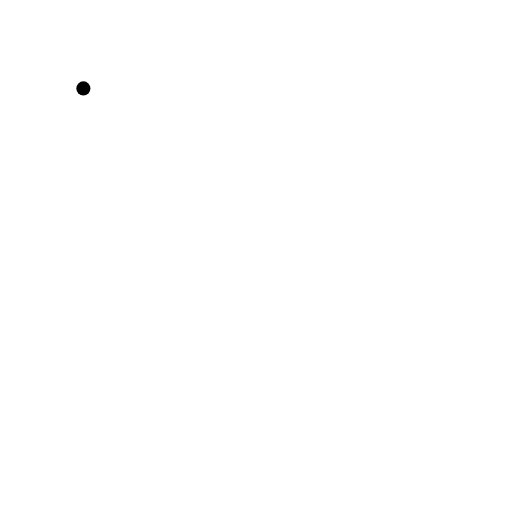
t = 0.00 s
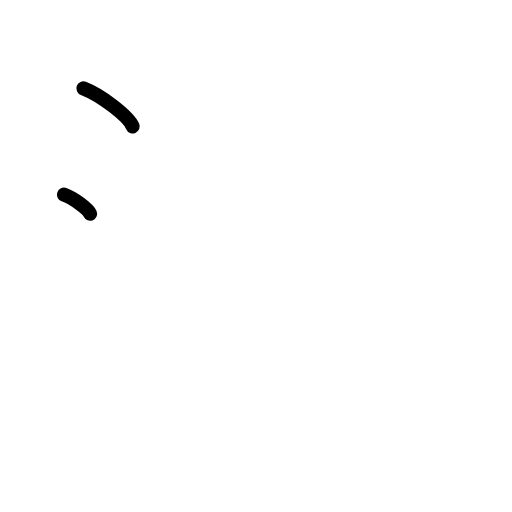
t = 1.50 s
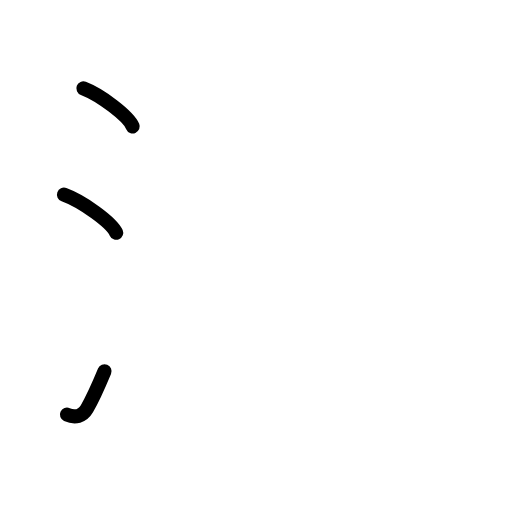
t = 2.75 s
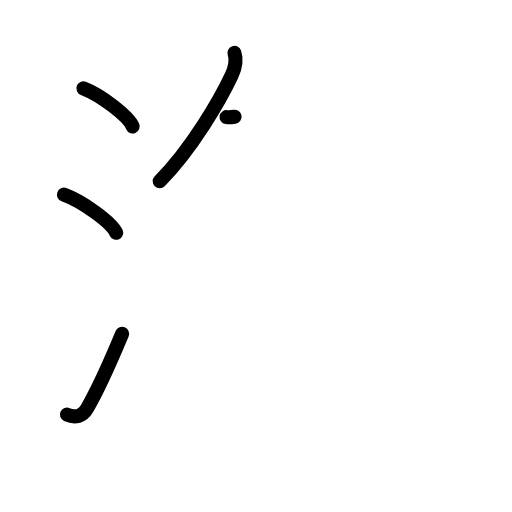
t = 4.17 s
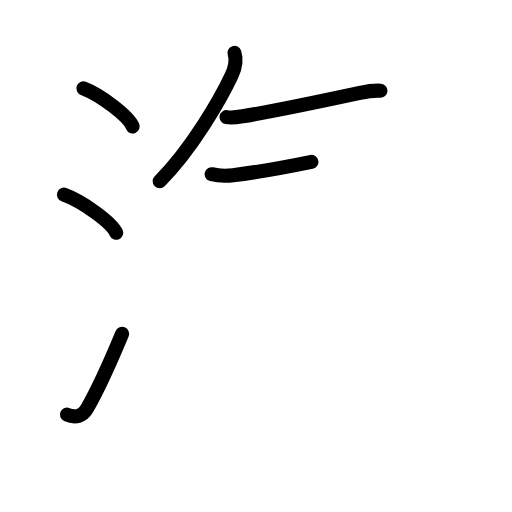
t = 5.58 s
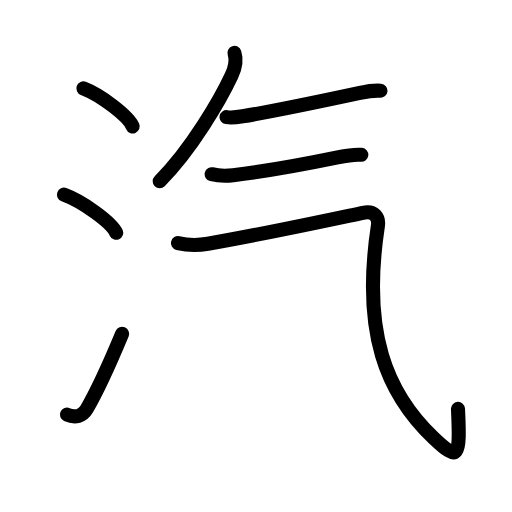
t = 7.00 s

The animated SVG that drew these frames (rendered in a browser with its animation timeline set to each time). Animation: 23 SMIL elements (animate=23); one cycle of 7.00 s.

<?xml version="1.0" encoding="UTF-8"?>
<!--
AniKanjiVG is licensed by CC-BY-SA Paul C. Sommerhoff (https://bitbucket.org/sommerhoff/anikanjivg).
AniKanjiVG uses KanjiVG which is licensed by CC-BY-SA Ulrich Apel (http://kanjivg.tagaini.net).
See also http://creativecommons.org/licenses/by-sa/3.0/
-->
<svg xmlns:kvg='http://kanjivg.tagaini.net' xmlns='http://www.w3.org/2000/svg' width='109' height='109' viewBox='0 0 109 109' style='fill:none;stroke:#000000;stroke-width:3;stroke-linecap:round;stroke-linejoin:round;' id="kvg:kanji_06c7d"><g id="kvg:06c7d" kvg:element="汽"><g id="kvg:06c7d-g1" kvg:element="氵" kvg:variant="true" kvg:original="水" kvg:position="left" kvg:radical="general"><path id="kvg:06c7d-s1" kvg:type="㇔" d="M17.75,18.82c3.71,1.43,9.57,5.87,10.5,8.09"><animate attributeName="d" begin="0.0s" dur="1.0s" from="M17.75,18.82C17.75,18.82,17.75,18.82,17.75,18.82" to="M17.75,18.82c3.71,1.43,9.57,5.87,10.5,8.09" />
</path>
<path id="kvg:06c7d-s2" kvg:type="㇔" d="M13.62,41.44c3.93,1.43,10.14,5.9,11.12,8.12"><animate attributeName="d" begin="1.0s" dur="1.0s" from="M13.62,41.44C13.62,41.44,13.62,41.44,13.62,41.44" to="M13.62,41.44c3.93,1.43,10.14,5.9,11.12,8.12" />
<animate attributeName="d" begin="0s" dur="1.0s" from="M-100,-100" to="M-100,-100" />
</path>
<path id="kvg:06c7d-s3" kvg:type="㇀" d="M14.25,88.27c1.75,0.79,3.31,0.36,4.25-1.25c2.75-4.7,5-9.95,7.5-15.95"><animate attributeName="d" begin="2.0s" dur="0.5s" from="M14.25,88.27C14.25,88.27,14.25,88.27,14.25,88.27" to="M14.25,88.27c1.75,0.79,3.31,0.36,4.25-1.25" />
<animate attributeName="d" begin="2.5s" dur="0.5s" from="M14.25,88.27c1.75,0.79,3.31,0.36,4.25-1.25c0,0,0,0,0,0,0" to="M14.25,88.27c1.75,0.79,3.31,0.36,4.25-1.25c2.75-4.7,5-9.95,7.5-15.95" />
<animate attributeName="d" begin="0s" dur="2.0s" from="M-100,-100" to="M-100,-100" />
</path>
</g>
<g id="kvg:06c7d-g2" kvg:element="气" kvg:position="right" kvg:phon="气"><path id="kvg:06c7d-s4" kvg:type="㇒" d="M49.91,11.25c0.47,1.44,0.22,3.06-0.61,4.83C46.99,21,40.88,31.69,34,38.57"><animate attributeName="d" begin="3.0s" dur="0.5s" from="M49.91,11.25C49.91,11.25,49.91,11.25,49.91,11.25" to="M49.91,11.25c0.47,1.44,0.22,3.06-0.61,4.83" />
<animate attributeName="d" begin="3.5s" dur="0.5s" from="M49.91,11.25c0.47,1.44,0.22,3.06-0.61,4.83c0,0,0,0,0,0,0" to="M49.91,11.25c0.47,1.44,0.22,3.06-0.61,4.83C46.99,21,40.88,31.69,34,38.57" />
<animate attributeName="d" begin="0s" dur="3.0s" from="M-100,-100" to="M-100,-100" />
</path>
<path id="kvg:06c7d-s5" kvg:type="㇐" d="M48.23,24.94c0.77,0.12,2.45-0.02,3.42-0.18c7.01-1.14,16.87-3.24,24.97-4.98c1.48-0.32,2.88-0.59,4.38-0.47"><animate attributeName="d" begin="4.0s" dur="0.3333333333333333s" from="M48.23,24.94C48.23,24.94,48.23,24.94,48.23,24.94" to="M48.23,24.94c0.77,0.12,2.45-0.02,3.42-0.18" />
<animate attributeName="d" begin="4.333333333333333s" dur="0.3333333333333333s" from="M48.23,24.94c0.77,0.12,2.45-0.02,3.42-0.18c0,0,0,0,0,0,0" to="M48.23,24.94c0.77,0.12,2.45-0.02,3.42-0.18c7.01-1.14,16.87-3.24,24.97-4.98" />
<animate attributeName="d" begin="4.666666666666667s" dur="0.3333333333333333s" from="M48.23,24.94c0.77,0.12,2.45-0.02,3.42-0.18c7.01-1.14,16.87-3.24,24.97-4.98c0,0,0,0,0,0,0" to="M48.23,24.94c0.77,0.12,2.45-0.02,3.42-0.18c7.01-1.14,16.87-3.24,24.97-4.98c1.48-0.32,2.88-0.59,4.38-0.47" />
<animate attributeName="d" begin="0s" dur="4.0s" from="M-100,-100" to="M-100,-100" />
</path>
<path id="kvg:06c7d-s6" kvg:type="㇐" d="M45.06,37.09c1.61,0.39,2.94,0.4,4.57,0.2c8.37-0.99,15.3-2.36,22.25-3.79c1.67-0.34,3.61-0.69,5.04-0.54"><animate attributeName="d" begin="5.0s" dur="0.3333333333333333s" from="M45.06,37.09C45.06,37.09,45.06,37.09,45.06,37.09" to="M45.06,37.09c1.61,0.39,2.94,0.4,4.57,0.2" />
<animate attributeName="d" begin="5.333333333333333s" dur="0.3333333333333333s" from="M45.06,37.09c1.61,0.39,2.94,0.4,4.57,0.2c0,0,0,0,0,0,0" to="M45.06,37.09c1.61,0.39,2.94,0.4,4.57,0.2c8.37-0.99,15.3-2.36,22.25-3.79" />
<animate attributeName="d" begin="5.666666666666667s" dur="0.3333333333333333s" from="M45.06,37.09c1.61,0.39,2.94,0.4,4.57,0.2c8.37-0.99,15.3-2.36,22.25-3.79c0,0,0,0,0,0,0" to="M45.06,37.09c1.61,0.39,2.94,0.4,4.57,0.2c8.37-0.99,15.3-2.36,22.25-3.79c1.67-0.34,3.61-0.69,5.04-0.54" />
<animate attributeName="d" begin="0s" dur="5.0s" from="M-100,-100" to="M-100,-100" />
</path>
<path id="kvg:06c7d-s7" kvg:type="㇈a" d="M37.89,51.74c2.31,0.56,4.03,0.56,6.37,0.15c12.09-2.11,23.99-4.68,32.99-6.58c2.55-0.54,3.47,1.02,3.2,2.78c-3.45,22.73,1.8,35.6,11.89,45.17c5.27,5,5.66,4.3,5.16-6.21"><animate attributeName="d" begin="6.0s" dur="0.2s" from="M37.89,51.74C37.89,51.74,37.89,51.74,37.89,51.74" to="M37.89,51.74c2.31,0.56,4.03,0.56,6.37,0.15" />
<animate attributeName="d" begin="6.2s" dur="0.2s" from="M37.89,51.74c2.31,0.56,4.03,0.56,6.37,0.15c0,0,0,0,0,0,0" to="M37.89,51.74c2.31,0.56,4.03,0.56,6.37,0.15c12.09-2.11,23.99-4.68,32.99-6.58" />
<animate attributeName="d" begin="6.4s" dur="0.2s" from="M37.89,51.74c2.31,0.56,4.03,0.56,6.37,0.15c12.09-2.11,23.99-4.68,32.99-6.58c0,0,0,0,0,0,0" to="M37.89,51.74c2.31,0.56,4.03,0.56,6.37,0.15c12.09-2.11,23.99-4.68,32.99-6.58c2.55-0.54,3.47,1.02,3.2,2.78" />
<animate attributeName="d" begin="6.6s" dur="0.2s" from="M37.89,51.74c2.31,0.56,4.03,0.56,6.37,0.15c12.09-2.11,23.99-4.68,32.99-6.58c2.55-0.54,3.47,1.02,3.2,2.78c0,0,0,0,0,0,0" to="M37.89,51.74c2.31,0.56,4.03,0.56,6.37,0.15c12.09-2.11,23.99-4.68,32.99-6.58c2.55-0.54,3.47,1.02,3.2,2.78c-3.45,22.73,1.8,35.6,11.89,45.17" />
<animate attributeName="d" begin="6.8s" dur="0.2s" from="M37.89,51.74c2.31,0.56,4.03,0.56,6.37,0.15c12.09-2.11,23.99-4.68,32.99-6.58c2.55-0.54,3.47,1.02,3.2,2.78c-3.45,22.73,1.8,35.6,11.89,45.17c0,0,0,0,0,0,0" to="M37.89,51.74c2.31,0.56,4.03,0.56,6.37,0.15c12.09-2.11,23.99-4.68,32.99-6.58c2.55-0.54,3.47,1.02,3.2,2.78c-3.45,22.73,1.8,35.6,11.89,45.17c5.27,5,5.66,4.3,5.16-6.21" />
<animate attributeName="d" begin="0s" dur="6.0s" from="M-100,-100" to="M-100,-100" />
</path>
</g>
</g>
</svg>
